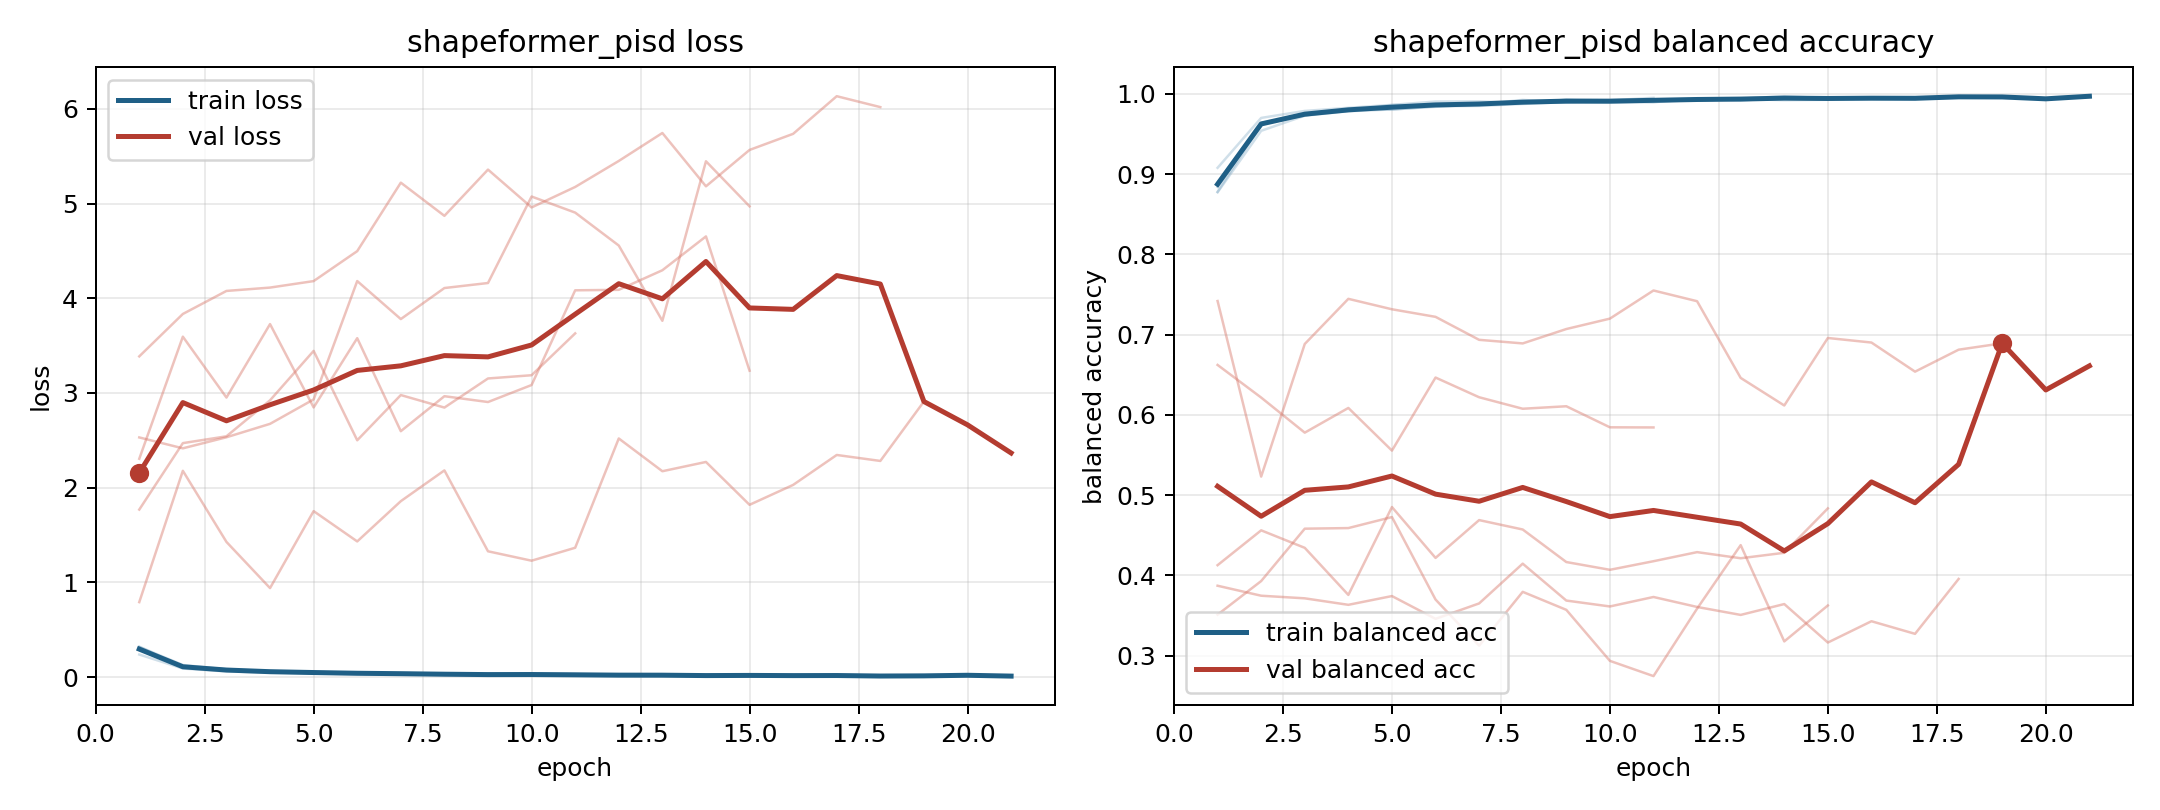

The file beside this chart, header and first rows:
model, fold, epoch, train_loss, train_balanced_accuracy, val_loss, val_balanced_accuracy
shapeformer_pisd, 1, 1, 0.2374, 0.9078, 3.387, 0.3872
shapeformer_pisd, 1, 2, 0.08945, 0.97, 3.835, 0.3747
shapeformer_pisd, 1, 3, 0.05936, 0.9787, 4.078, 0.3715
shapeformer_pisd, 1, 4, 0.04857, 0.9826, 4.113, 0.3634
shapeformer_pisd, 1, 5, 0.03846, 0.9863, 4.182, 0.3743
shapeformer_pisd, 1, 6, 0.02904, 0.9904, 4.498, 0.3459
shapeformer_pisd, 1, 7, 0.02501, 0.9906, 5.221, 0.3651
shapeformer_pisd, 1, 8, 0.03238, 0.9886, 4.871, 0.4147
shapeformer_pisd, 1, 9, 0.02121, 0.9926, 5.359, 0.3687
shapeformer_pisd, 1, 10, 0.02355, 0.9919, 4.96, 0.3613
shapeformer_pisd, 1, 11, 0.02159, 0.9926, 5.176, 0.3731
shapeformer_pisd, 1, 12, 0.01706, 0.9938, 5.451, 0.3607
shapeformer_pisd, 1, 13, 0.01766, 0.9944, 5.746, 0.3508
shapeformer_pisd, 1, 14, 0.0157, 0.9942, 5.183, 0.3643
shapeformer_pisd, 1, 15, 0.01346, 0.9949, 5.567, 0.3164
shapeformer_pisd, 1, 16, 0.01507, 0.9948, 5.737, 0.3429
shapeformer_pisd, 1, 17, 0.01342, 0.995, 6.135, 0.3272
shapeformer_pisd, 1, 18, 0.009715, 0.9963, 6.019, 0.3956
shapeformer_pisd, 2, 1, 0.319, 0.8773, 1.768, 0.6622
shapeformer_pisd, 2, 2, 0.1271, 0.9539, 2.47, 0.6216
shapeformer_pisd, 2, 3, 0.0806, 0.9727, 2.542, 0.5779
shapeformer_pisd, 2, 4, 0.06311, 0.9783, 2.923, 0.6086
shapeformer_pisd, 2, 5, 0.05267, 0.9806, 3.444, 0.5555
shapeformer_pisd, 2, 6, 0.0455, 0.9838, 2.5, 0.6465
shapeformer_pisd, 2, 7, 0.03513, 0.9869, 2.978, 0.622
shapeformer_pisd, 2, 8, 0.02226, 0.9924, 2.846, 0.6076
shapeformer_pisd, 2, 9, 0.02954, 0.9891, 3.153, 0.6108
shapeformer_pisd, 2, 10, 0.02526, 0.9919, 3.188, 0.5845
shapeformer_pisd, 2, 11, 0.01592, 0.995, 3.629, 0.5844
shapeformer_pisd, 3, 1, 0.2875, 0.8898, 2.531, 0.3511
shapeformer_pisd, 3, 2, 0.1071, 0.964, 2.415, 0.393
shapeformer_pisd, 3, 3, 0.0793, 0.9728, 2.532, 0.4582
shapeformer_pisd, 3, 4, 0.05525, 0.9814, 2.674, 0.459
shapeformer_pisd, 3, 5, 0.05491, 0.9803, 2.932, 0.4727
shapeformer_pisd, 3, 6, 0.04305, 0.9845, 4.182, 0.37
shapeformer_pisd, 3, 7, 0.04216, 0.9849, 3.781, 0.3125
shapeformer_pisd, 3, 8, 0.0343, 0.9874, 4.108, 0.3795
shapeformer_pisd, 3, 9, 0.02996, 0.9898, 4.161, 0.3571
shapeformer_pisd, 3, 10, 0.03262, 0.9889, 5.075, 0.2936
shapeformer_pisd, 3, 11, 0.03073, 0.9897, 4.905, 0.2746
shapeformer_pisd, 3, 12, 0.01936, 0.9926, 4.557, 0.3586
shapeformer_pisd, 3, 13, 0.01927, 0.9937, 3.762, 0.4377
shapeformer_pisd, 3, 14, 0.02128, 0.9921, 5.447, 0.3178
shapeformer_pisd, 3, 15, 0.02011, 0.9926, 4.971, 0.3626
shapeformer_pisd, 4, 1, 0.3192, 0.8779, 0.791, 0.7419
shapeformer_pisd, 4, 2, 0.1098, 0.9617, 2.178, 0.5232
shapeformer_pisd, 4, 3, 0.07596, 0.9736, 1.427, 0.6884
shapeformer_pisd, 4, 4, 0.05566, 0.979, 0.9392, 0.7446
shapeformer_pisd, 4, 5, 0.04746, 0.9836, 1.752, 0.7316
shapeformer_pisd, 4, 6, 0.03969, 0.9861, 1.432, 0.7221
shapeformer_pisd, 4, 7, 0.03979, 0.9862, 1.857, 0.6935
shapeformer_pisd, 4, 8, 0.02795, 0.9904, 2.182, 0.689
shapeformer_pisd, 4, 9, 0.02569, 0.9906, 1.328, 0.707
shapeformer_pisd, 4, 10, 0.02395, 0.9912, 1.228, 0.7199
shapeformer_pisd, 4, 11, 0.02665, 0.9896, 1.365, 0.755
shapeformer_pisd, 4, 12, 0.01749, 0.9939, 2.519, 0.7416
shapeformer_pisd, 4, 13, 0.02324, 0.9917, 2.174, 0.6461
shapeformer_pisd, 4, 14, 0.01322, 0.9952, 2.271, 0.6117
shapeformer_pisd, 4, 15, 0.01707, 0.9948, 1.819, 0.6958
shapeformer_pisd, 4, 16, 0.01468, 0.9943, 2.029, 0.6901
... 20 more rows
